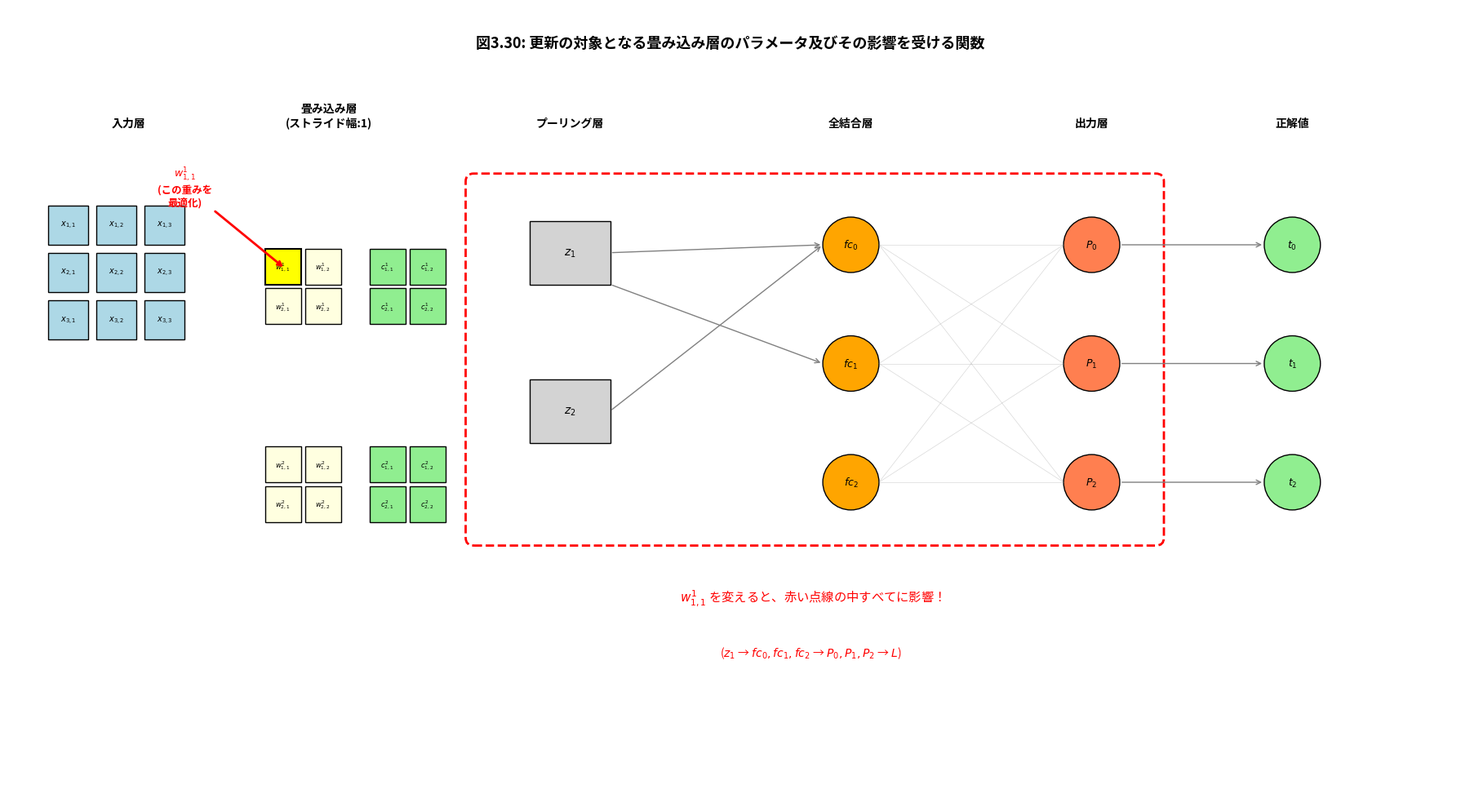
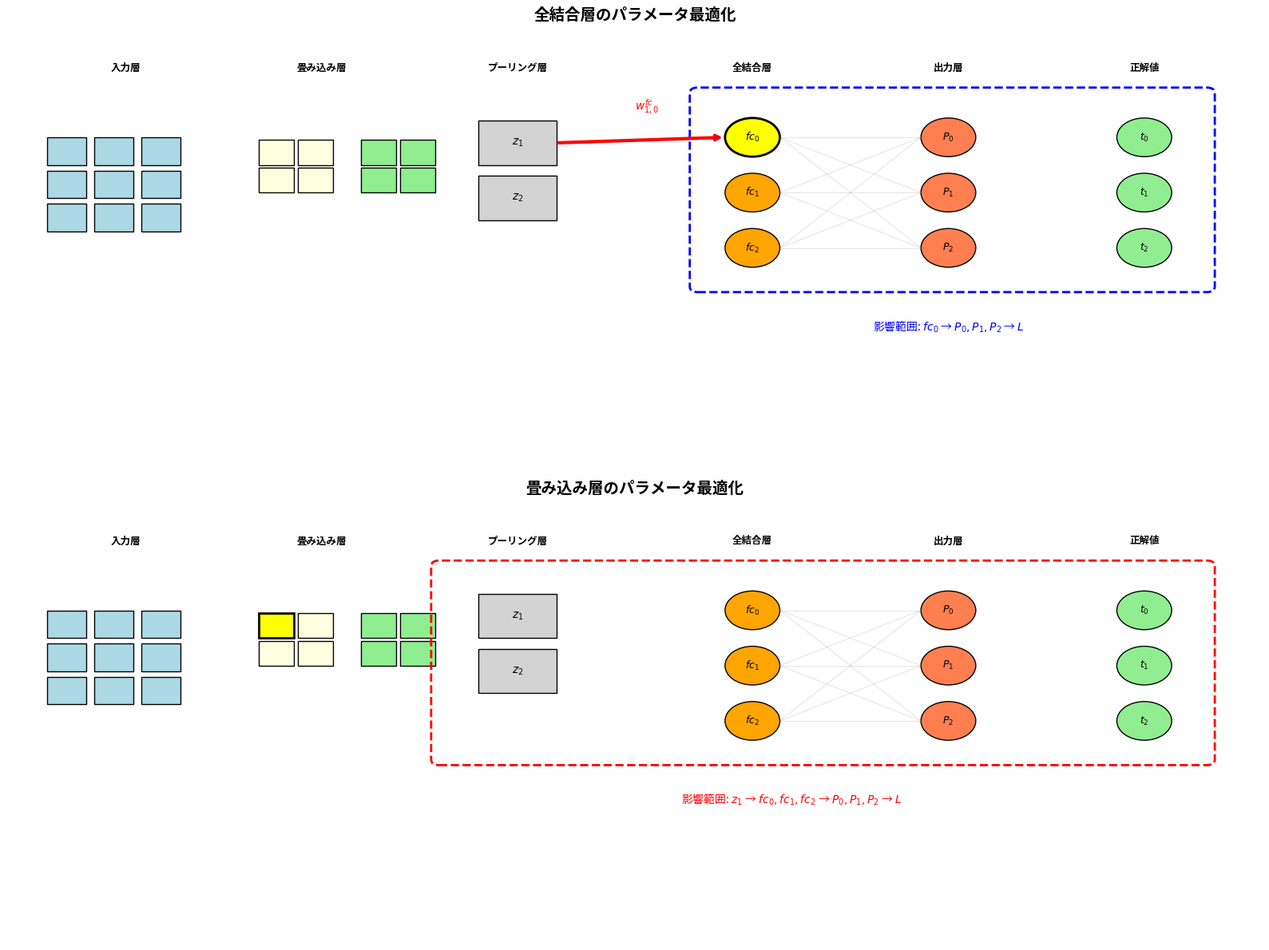
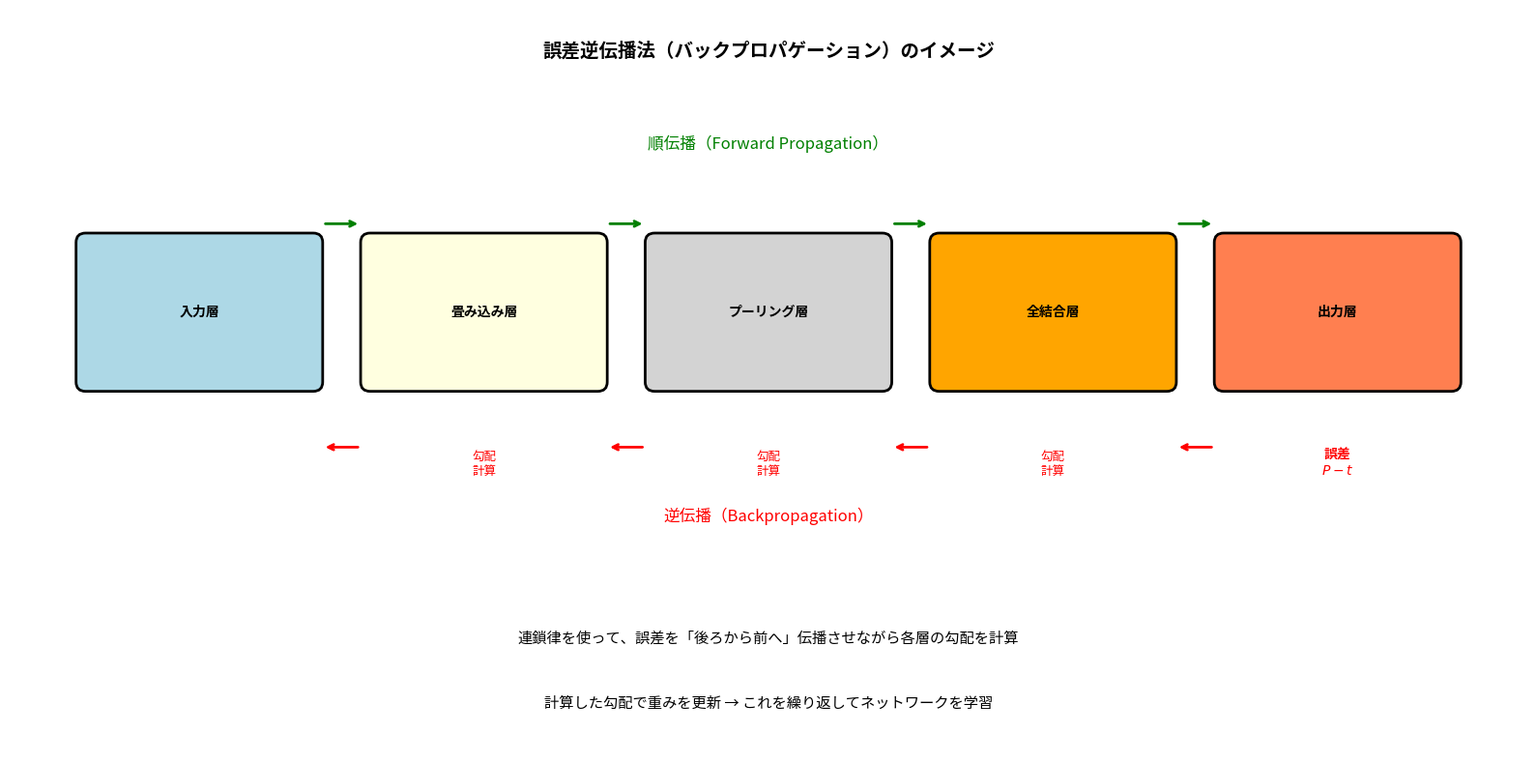
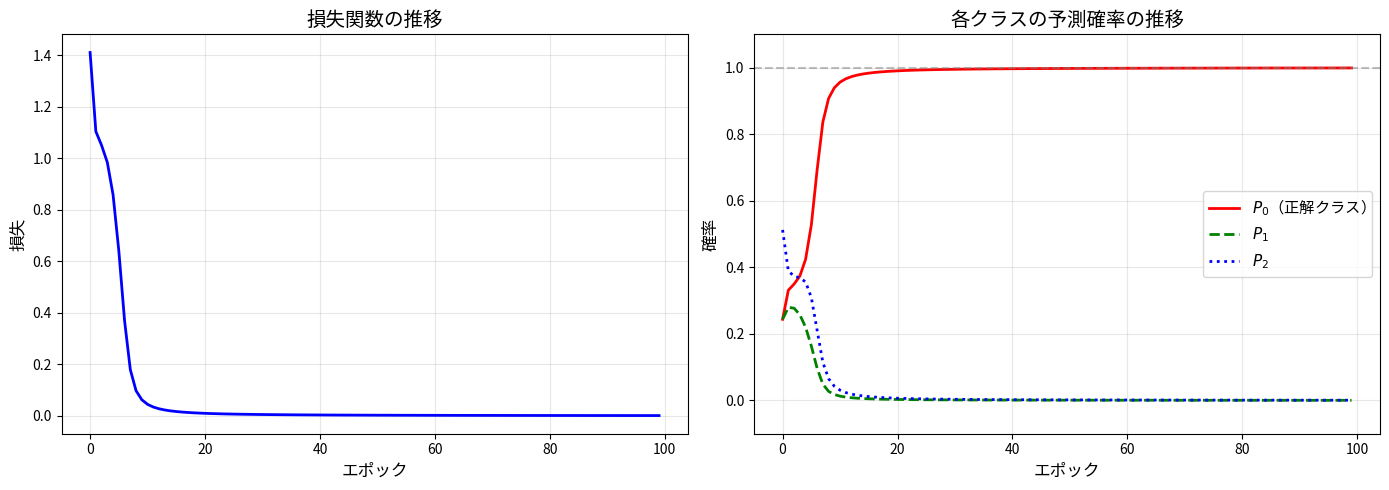

These figures' Python source, in order:
import numpy as np
import matplotlib.pyplot as plt
from matplotlib.patches import FancyBboxPatch, FancyArrowPatch, Rectangle

# ソフトマックスの偏微分の確認

def softmax(fc):
    """ソフトマックス関数"""
    exp_fc = np.exp(fc - np.max(fc))  # 数値安定性のため
    return exp_fc / np.sum(exp_fc)

# 具体的な値で確認
fc = np.array([1.0, 0.5, 0.2])  # fc_0, fc_1, fc_2
P = softmax(fc)

print("=== ソフトマックスの偏微分の確認 ===")
print(f"fc = {fc}")
print(f"P  = [P_0, P_1, P_2] = [{P[0]:.4f}, {P[1]:.4f}, {P[2]:.4f}]")
print()
print("【理論値】式(3-18), (3-23), (3-24)より:")
print(f"  ∂P_0/∂fc_0 = P_0(1-P_0) = {P[0]:.4f} × (1 - {P[0]:.4f}) = {P[0]*(1-P[0]):.4f}")
print(f"  ∂P_1/∂fc_0 = -P_1×P_0   = -{P[1]:.4f} × {P[0]:.4f}    = {-P[1]*P[0]:.4f}")
print(f"  ∂P_2/∂fc_0 = -P_2×P_0   = -{P[2]:.4f} × {P[0]:.4f}    = {-P[2]*P[0]:.4f}")

# 式(3-25)の計算過程を詳しく確認

print("=== 式(3-25)の導出: ∂L(P)/∂fc_0 ===")
print()

# 正解ラベル（クラス0が正解の場合）
t = np.array([1, 0, 0])

print("【計算の流れ】")
print()
print("∂L(P)/∂fc_0 = ∂L/∂P_0 × ∂P_0/∂fc_0 + ∂L/∂P_1 × ∂P_1/∂fc_0 + ∂L/∂P_2 × ∂P_2/∂fc_0")
print()

# 各項の計算
term1 = (-t[0]/P[0]) * P[0]*(1-P[0])
term2 = (-t[1]/P[1]) * (-P[1]*P[0]) if t[1] != 0 else 0
term3 = (-t[2]/P[2]) * (-P[2]*P[0]) if t[2] != 0 else 0

print(f"第1項: (-t_0/P_0) × P_0(1-P_0) = (-{t[0]}/{P[0]:.4f}) × {P[0]:.4f}×{1-P[0]:.4f}")
print(f"      = -t_0(1-P_0) = -{t[0]}×{1-P[0]:.4f} = {term1:.4f}")
print()
print(f"第2項: (-t_1/P_1) × (-P_1×P_0) = t_1×P_0 = {t[1]}×{P[0]:.4f} = {t[1]*P[0]:.4f}")
print(f"第3項: (-t_2/P_2) × (-P_2×P_0) = t_2×P_0 = {t[2]}×{P[0]:.4f} = {t[2]*P[0]:.4f}")
print()

# 合計
result = -t[0]*(1-P[0]) + t[1]*P[0] + t[2]*P[0]
print(f"合計: -t_0(1-P_0) + t_1×P_0 + t_2×P_0")
print(f"    = P_0(t_0 + t_1 + t_2) - t_0")
print(f"    = P_0 × 1 - t_0  (∵ t_0 + t_1 + t_2 = 1)")
print(f"    = P_0 - t_0")
print(f"    = {P[0]:.4f} - {t[0]} = {P[0] - t[0]:.4f}")
print()
print(f"∴ ∂L(P)/∂fc_0 = P_0 - t_0 = {P[0] - t[0]:.4f}")

# 式(3-26)の確認

print("=== 式(3-26): 全結合層の重みに関する偏微分 ===")
print()

z1 = 2.5  # プーリング層の出力
z2 = 1.8

# 勾配の計算
dL_dw10 = (P[0] - t[0]) * z1

print(f"z_1 = {z1}, z_2 = {z2}")
print(f"P_0 = {P[0]:.4f}, t_0 = {t[0]}")
print()
print(f"∂L(P)/∂w_{{1,0}}^{{fc}} = (P_0 - t_0) × z_1")
print(f"                       = ({P[0]:.4f} - {t[0]}) × {z1}")
print(f"                       = {P[0] - t[0]:.4f} × {z1}")
print(f"                       = {dL_dw10:.4f}")
print()
print("【解釈】")
print(f"  誤差 (P_0 - t_0) = {P[0] - t[0]:.4f} は負の値")
print(f"  → P_0 が t_0 より小さい = 正解クラスの確率が低すぎる")
print(f"  → 重みを増やして P_0 を大きくする必要がある")

# 図3.30: CNNの構造図

fig, ax = plt.subplots(figsize=(18, 10))
ax.set_xlim(0, 18)
ax.set_ylim(0, 10)

ax.text(9, 9.5, '図3.30: 更新の対象となる畳み込み層のパラメータ及びその影響を受ける関数', 
        fontsize=13, fontweight='bold', ha='center')

# 層のヘッダー
headers = [
    (1.5, '入力層'),
    (4, '畳み込み層\n(ストライド幅:1)'),
    (7, 'プーリング層'),
    (10.5, '全結合層'),
    (13.5, '出力層'),
    (16, '正解値')
]
for x, label in headers:
    ax.text(x, 8.5, label, fontsize=10, ha='center', fontweight='bold')

# 入力層 (3x3)
for i in range(3):
    for j in range(3):
        rect = Rectangle((0.5 + j*0.6, 7 - i*0.6), 0.5, 0.5, 
                         facecolor='lightblue', edgecolor='black')
        ax.add_patch(rect)
        ax.text(0.75 + j*0.6, 7.25 - i*0.6, f'$x_{{{i+1},{j+1}}}$', 
                fontsize=7, ha='center', va='center')

# 畳み込み層（フィルタ）
for k in range(2):  # 2つのフィルタ
    y_offset = 6.5 - k*2.5
    for i in range(2):
        for j in range(2):
            color = 'yellow' if k == 0 and i == 0 and j == 0 else 'lightyellow'
            rect = Rectangle((3.2 + j*0.5, y_offset - i*0.5), 0.45, 0.45,
                             facecolor=color, edgecolor='black', linewidth=1.5 if color=='yellow' else 1)
            ax.add_patch(rect)
            ax.text(3.42 + j*0.5, y_offset - i*0.5 + 0.22, f'$w_{{{i+1},{j+1}}}^{k+1}$',
                    fontsize=6, ha='center', va='center')
    
    # 特徴マップ
    for i in range(2):
        for j in range(2):
            rect = Rectangle((4.5 + j*0.5, y_offset - i*0.5), 0.45, 0.45,
                             facecolor='lightgreen', edgecolor='black')
            ax.add_patch(rect)
            ax.text(4.72 + j*0.5, y_offset - i*0.5 + 0.22, f'$c_{{{i+1},{j+1}}}^{k+1}$',
                    fontsize=6, ha='center', va='center')

# 黄色でハイライト: w_{1,1}^1
ax.annotate('$w_{1,1}^1$\n(この重みを\n最適化)', xy=(3.45, 6.7), xytext=(2.2, 7.5),
            fontsize=9, ha='center', color='red', fontweight='bold',
            arrowprops=dict(arrowstyle='->', color='red', lw=2))

# プーリング層
for i, y in enumerate([6.5, 4.5]):
    rect = Rectangle((6.5, y), 1, 0.8, facecolor='lightgray', edgecolor='black')
    ax.add_patch(rect)
    ax.text(7, y + 0.4, f'$z_{i+1}$', fontsize=10, ha='center', va='center')

# 全結合層
fc_positions = [(10.5, 7), (10.5, 5.5), (10.5, 4)]
fc_labels = ['$fc_0$', '$fc_1$', '$fc_2$']
for (x, y), label in zip(fc_positions, fc_labels):
    circle = plt.Circle((x, y), 0.35, facecolor='orange', edgecolor='black')
    ax.add_patch(circle)
    ax.text(x, y, label, fontsize=9, ha='center', va='center')

# 出力層
out_positions = [(13.5, 7), (13.5, 5.5), (13.5, 4)]
out_labels = ['$P_0$', '$P_1$', '$P_2$']
for (x, y), label in zip(out_positions, out_labels):
    circle = plt.Circle((x, y), 0.35, facecolor='coral', edgecolor='black')
    ax.add_patch(circle)
    ax.text(x, y, label, fontsize=9, ha='center', va='center')

# 正解値
t_positions = [(16, 7), (16, 5.5), (16, 4)]
t_labels = ['$t_0$', '$t_1$', '$t_2$']
for (x, y), label in zip(t_positions, t_labels):
    circle = plt.Circle((x, y), 0.35, facecolor='lightgreen', edgecolor='black')
    ax.add_patch(circle)
    ax.text(x, y, label, fontsize=9, ha='center', va='center')

# プーリング→全結合の接続（重み）
weights_fc = [
    ((7.5, 6.9), (10.15, 7), '$w_{1,0}^{fc}$'),
    ((7.5, 6.5), (10.15, 5.5), '$w_{1,1}^{fc}$'),
    ((7.5, 4.9), (10.15, 7), '$w_{2,0}^{fc}$'),
]
for (x1, y1), (x2, y2), label in weights_fc:
    ax.annotate('', xy=(x2, y2), xytext=(x1, y1),
                arrowprops=dict(arrowstyle='->', color='gray', lw=1))

# 全結合→出力の接続
for fx, fy in fc_positions:
    for ox, oy in out_positions:
        ax.plot([fx + 0.35, ox - 0.35], [fy, oy], 'gray', alpha=0.3, lw=0.5)

# 出力→正解の接続
for (ox, oy), (tx, ty) in zip(out_positions, t_positions):
    ax.annotate('', xy=(tx - 0.35, ty), xytext=(ox + 0.35, oy),
                arrowprops=dict(arrowstyle='->', color='gray', lw=1))

# 影響範囲のハイライト
highlight = FancyBboxPatch((5.8, 3.3), 8.5, 4.5, boxstyle='round,pad=0.1',
                            facecolor='none', edgecolor='red', linestyle='--', linewidth=2)
ax.add_patch(highlight)

ax.text(10, 2.5, '$w_{1,1}^1$ を変えると、赤い点線の中すべてに影響！', 
        fontsize=11, ha='center', color='red')
ax.text(10, 1.8, '($z_1$ → $fc_0, fc_1, fc_2$ → $P_0, P_1, P_2$ → $L$)', 
        fontsize=10, ha='center', color='red')

ax.axis('off')
plt.tight_layout()
plt.show()

# 式(3-27)〜(3-29)の数値例

print("=== z_1 の計算例 ===")
print()

# 入力画像の一部
x = np.array([[0.5, 0.8, 0.3],
              [0.2, 0.9, 0.1],
              [0.4, 0.6, 0.7]])

# 畳み込みフィルタの重み
w1 = np.array([[0.3, 0.5],
               [0.2, 0.4]])

print("入力画像 x:")
print(x)
print()
print("畳み込みフィルタ w^1:")
print(w1)
print()

# 畳み込み計算
c11 = w1[0,0]*x[0,0] + w1[0,1]*x[0,1] + w1[1,0]*x[1,0] + w1[1,1]*x[1,1]

print("c_{1,1}^1 = w_{1,1}^1 × x_{1,1} + w_{1,2}^1 × x_{1,2} + w_{2,1}^1 × x_{2,1} + w_{2,2}^1 × x_{2,2}")
print(f"         = {w1[0,0]} × {x[0,0]} + {w1[0,1]} × {x[0,1]} + {w1[1,0]} × {x[1,0]} + {w1[1,1]} × {x[1,1]}")
print(f"         = {w1[0,0]*x[0,0]:.2f} + {w1[0,1]*x[0,1]:.2f} + {w1[1,0]*x[1,0]:.2f} + {w1[1,1]*x[1,1]:.2f}")
print(f"         = {c11:.2f}")
print()
print(f"Max Pooling で z_1 = c_{{1,1}}^1 = {c11:.2f} とすると")
print(f"z_1 は入力 x と重み w^1 の関数として表される")

# 式(3-31)の確認

print("=== 式(3-31): ∂z_1/∂w_{1,1}^1 の計算 ===")
print()
print("z_1 = w_{1,1}^1 × x_{1,1} + w_{1,2}^1 × x_{1,2} + w_{2,1}^1 × x_{2,1} + w_{2,2}^1 × x_{2,2}")
print()
print("w_{1,1}^1 で偏微分すると:")
print("  ∂(w_{1,1}^1 × x_{1,1})/∂w_{1,1}^1 = x_{1,1}  ← w_{1,1}^1 を含む項")
print("  ∂(w_{1,2}^1 × x_{1,2})/∂w_{1,1}^1 = 0       ← w_{1,1}^1 を含まない")
print("  ∂(w_{2,1}^1 × x_{2,1})/∂w_{1,1}^1 = 0       ← w_{1,1}^1 を含まない")
print("  ∂(w_{2,2}^1 × x_{2,2})/∂w_{1,1}^1 = 0       ← w_{1,1}^1 を含まない")
print()
print("∴ ∂z_1/∂w_{1,1}^1 = x_{1,1}")
print()
print(f"具体的な値: x_{{1,1}} = {x[0,0]}")

# 式(3-32), (3-33)の計算

print("=== 式(3-32), (3-33): ∂L(P)/∂z_1 の計算 ===")
print()

# 全結合層の重み
w_fc = np.array([[0.5, 0.3, 0.2],   # z_1 から fc_0, fc_1, fc_2 への重み
                 [0.4, 0.5, 0.1]])  # z_2 から fc_0, fc_1, fc_2 への重み

print("全結合層の重み:")
print(f"  w_{{1,0}}^{{fc}} = {w_fc[0,0]} (z_1 → fc_0)")
print(f"  w_{{1,1}}^{{fc}} = {w_fc[0,1]} (z_1 → fc_1)")
print(f"  w_{{1,2}}^{{fc}} = {w_fc[0,2]} (z_1 → fc_2)")
print()

# 予測と正解の差（誤差）
errors = P - t
print("予測と正解の差（誤差）:")
print(f"  P_0 - t_0 = {P[0]:.4f} - {t[0]} = {errors[0]:.4f}")
print(f"  P_1 - t_1 = {P[1]:.4f} - {t[1]} = {errors[1]:.4f}")
print(f"  P_2 - t_2 = {P[2]:.4f} - {t[2]} = {errors[2]:.4f}")
print()

# ∂L(P)/∂z_1 の計算
dL_dz1 = errors[0]*w_fc[0,0] + errors[1]*w_fc[0,1] + errors[2]*w_fc[0,2]

print("式(3-33):")
print("∂L(P)/∂z_1 = (P_0-t_0)×w_{1,0}^{fc} + (P_1-t_1)×w_{1,1}^{fc} + (P_2-t_2)×w_{1,2}^{fc}")
print(f"           = {errors[0]:.4f}×{w_fc[0,0]} + {errors[1]:.4f}×{w_fc[0,1]} + {errors[2]:.4f}×{w_fc[0,2]}")
print(f"           = {errors[0]*w_fc[0,0]:.4f} + {errors[1]*w_fc[0,1]:.4f} + {errors[2]*w_fc[0,2]:.4f}")
print(f"           = {dL_dz1:.4f}")

# 畳み込み層の重みに関する勾配

print("=== 畳み込み層の重みに関する勾配 ===")
print()

# ∂L(P)/∂w_{1,1}^1
x11 = x[0, 0]
dL_dw11 = dL_dz1 * x11

print("∂L(P)/∂w_{1,1}^1 = ∂L(P)/∂z_1 × ∂z_1/∂w_{1,1}^1")
print(f"                = {dL_dz1:.4f} × {x11}")
print(f"                = {dL_dw11:.4f}")
print()
print("展開すると:")
print("∂L(P)/∂w_{1,1}^1 = {(P_0-t_0)w_{1,0}^{fc} + (P_1-t_1)w_{1,1}^{fc} + (P_2-t_2)w_{1,2}^{fc}} × x_{1,1}")

# 図3.31: パラメータごとの影響範囲の比較

fig, axes = plt.subplots(2, 1, figsize=(16, 12))

for ax_idx, (ax, title, highlight_fc, highlight_conv) in enumerate([
    (axes[0], '全結合層のパラメータ最適化', True, False),
    (axes[1], '畳み込み層のパラメータ最適化', False, True)
]):
    ax.set_xlim(0, 16)
    ax.set_ylim(0, 8)
    ax.set_title(title, fontsize=14, fontweight='bold')
    
    # 入力層
    ax.text(1.5, 7.2, '入力層', fontsize=9, ha='center', fontweight='bold')
    for i in range(3):
        for j in range(3):
            rect = Rectangle((0.5 + j*0.6, 5.5 - i*0.6), 0.5, 0.5,
                             facecolor='lightblue', edgecolor='black')
            ax.add_patch(rect)
    
    # 畳み込み層
    ax.text(4, 7.2, '畳み込み層', fontsize=9, ha='center', fontweight='bold')
    conv_color = 'yellow' if highlight_conv else 'lightyellow'
    for i in range(2):
        for j in range(2):
            color = conv_color if i == 0 and j == 0 else 'lightyellow'
            rect = Rectangle((3.2 + j*0.5, 5.5 - i*0.5), 0.45, 0.45,
                             facecolor=color, edgecolor='black',
                             linewidth=2 if color == 'yellow' else 1)
            ax.add_patch(rect)
    
    # 特徴マップ
    for i in range(2):
        for j in range(2):
            rect = Rectangle((4.5 + j*0.5, 5.5 - i*0.5), 0.45, 0.45,
                             facecolor='lightgreen', edgecolor='black')
            ax.add_patch(rect)
    
    # プーリング層
    ax.text(6.5, 7.2, 'プーリング層', fontsize=9, ha='center', fontweight='bold')
    for i, y in enumerate([5.5, 4.5]):
        rect = Rectangle((6, y), 1, 0.8, facecolor='lightgray', edgecolor='black')
        ax.add_patch(rect)
        ax.text(6.5, y + 0.4, f'$z_{i+1}$', fontsize=10, ha='center', va='center')
    
    # 全結合層
    ax.text(9.5, 7.2, '全結合層', fontsize=9, ha='center', fontweight='bold')
    fc_color = 'yellow' if highlight_fc else 'orange'
    fc_positions = [(9.5, 6), (9.5, 5), (9.5, 4)]
    for idx, (fx, fy) in enumerate(fc_positions):
        color = fc_color if idx == 0 else 'orange'
        circle = plt.Circle((fx, fy), 0.35, facecolor=color, edgecolor='black',
                           linewidth=2 if color == 'yellow' else 1)
        ax.add_patch(circle)
        ax.text(fx, fy, f'$fc_{idx}$', fontsize=9, ha='center', va='center')
    
    # 重みの線（ハイライト）
    if highlight_fc:
        ax.annotate('', xy=(9.15, 6), xytext=(7, 5.9),
                    arrowprops=dict(arrowstyle='->', color='red', lw=3))
        ax.text(8, 6.5, '$w_{1,0}^{fc}$', fontsize=10, color='red', fontweight='bold')
    
    # 出力層
    ax.text(12, 7.2, '出力層', fontsize=9, ha='center', fontweight='bold')
    out_positions = [(12, 6), (12, 5), (12, 4)]
    for idx, (ox, oy) in enumerate(out_positions):
        circle = plt.Circle((ox, oy), 0.35, facecolor='coral', edgecolor='black')
        ax.add_patch(circle)
        ax.text(ox, oy, f'$P_{idx}$', fontsize=9, ha='center', va='center')
    
    # 正解値
    ax.text(14.5, 7.2, '正解値', fontsize=9, ha='center', fontweight='bold')
    t_positions = [(14.5, 6), (14.5, 5), (14.5, 4)]
    for idx, (tx, ty) in enumerate(t_positions):
        circle = plt.Circle((tx, ty), 0.35, facecolor='lightgreen', edgecolor='black')
        ax.add_patch(circle)
        ax.text(tx, ty, f'$t_{idx}$', fontsize=9, ha='center', va='center')
    
    # 接続線
    for fx, fy in fc_positions:
        for ox, oy in out_positions:
            ax.plot([fx + 0.35, ox - 0.35], [fy, oy], 'gray', alpha=0.3, lw=0.5)
    
    # 影響範囲のハイライト
    if highlight_fc:
        highlight = FancyBboxPatch((8.8, 3.3), 6.5, 3.5, boxstyle='round,pad=0.1',
                                    facecolor='none', edgecolor='blue', linestyle='--', linewidth=2)
        ax.add_patch(highlight)
        ax.text(12, 2.5, '影響範囲: $fc_0$ → $P_0, P_1, P_2$ → $L$', fontsize=10, color='blue', ha='center')
    else:
        highlight = FancyBboxPatch((5.5, 3.3), 9.8, 3.5, boxstyle='round,pad=0.1',
                                    facecolor='none', edgecolor='red', linestyle='--', linewidth=2)
        ax.add_patch(highlight)
        ax.text(10, 2.5, '影響範囲: $z_1$ → $fc_0, fc_1, fc_2$ → $P_0, P_1, P_2$ → $L$', 
                fontsize=10, color='red', ha='center')
    
    ax.axis('off')

plt.tight_layout()
plt.show()

print("【比較】")
print("・全結合層のパラメータ: fc_0 以降に影響（範囲が狭い）")
print("・畳み込み層のパラメータ: z_1 以降すべてに影響（範囲が広い）")
print()
print("畳み込み層のパラメータは、より多くの関数を通過するため、")
print("連鎖律でより長い「鎖」をたどる必要があります。")

# 更新式の実装

print("=== 勾配降下法による重みの更新 ===")
print()

eta = 0.1  # 学習率

# 現在の重み
w_fc_10_old = w_fc[0, 0]
w_conv_11_old = w1[0, 0]

print(f"学習率 η = {eta}")
print()
print("【全結合層の重み更新】")
print(f"  更新前: w_{{1,0}}^{{fc(0)}} = {w_fc_10_old}")
print(f"  勾配:   ∂L/∂w_{{1,0}}^{{fc}} = (P_0 - t_0) × z_1 = {dL_dw10:.4f}")

w_fc_10_new = w_fc_10_old - eta * dL_dw10
print(f"  更新後: w_{{1,0}}^{{fc(1)}} = {w_fc_10_old} - {eta} × {dL_dw10:.4f}")
print(f"                         = {w_fc_10_new:.4f}")
print()

print("【畳み込み層の重み更新】")
print(f"  更新前: w_{{1,1}}^{{1(0)}} = {w_conv_11_old}")
print(f"  勾配:   ∂L/∂w_{{1,1}}^1 = {dL_dw11:.4f}")

w_conv_11_new = w_conv_11_old - eta * dL_dw11
print(f"  更新後: w_{{1,1}}^{{1(1)}} = {w_conv_11_old} - {eta} × {dL_dw11:.4f}")
print(f"                        = {w_conv_11_new:.4f}")

# 誤差逆伝播法の図解

fig, ax = plt.subplots(figsize=(16, 8))
ax.set_xlim(0, 16)
ax.set_ylim(0, 8)

ax.text(8, 7.5, '誤差逆伝播法（バックプロパゲーション）のイメージ', 
        fontsize=14, fontweight='bold', ha='center')

# 層のボックス
layers = [
    (2, '入力層', 'lightblue'),
    (5, '畳み込み層', 'lightyellow'),
    (8, 'プーリング層', 'lightgray'),
    (11, '全結合層', 'orange'),
    (14, '出力層', 'coral'),
]

for x, label, color in layers:
    rect = FancyBboxPatch((x - 1.2, 4), 2.4, 1.5, boxstyle='round,pad=0.1',
                          facecolor=color, edgecolor='black', linewidth=2)
    ax.add_patch(rect)
    ax.text(x, 4.75, label, fontsize=10, ha='center', va='center', fontweight='bold')

# 順伝播の矢印（上）
ax.text(8, 6.5, '順伝播（Forward Propagation）', fontsize=12, ha='center', color='green')
for i in range(len(layers) - 1):
    ax.annotate('', xy=(layers[i+1][0] - 1.3, 5.7), xytext=(layers[i][0] + 1.3, 5.7),
                arrowprops=dict(arrowstyle='->', color='green', lw=2))

# 逆伝播の矢印（下）
ax.text(8, 2.5, '逆伝播（Backpropagation）', fontsize=12, ha='center', color='red')
for i in range(len(layers) - 1, 0, -1):
    ax.annotate('', xy=(layers[i-1][0] + 1.3, 3.3), xytext=(layers[i][0] - 1.3, 3.3),
                arrowprops=dict(arrowstyle='->', color='red', lw=2))

# 誤差の伝播
ax.text(14, 3, '誤差\n$P-t$', fontsize=10, ha='center', color='red', fontweight='bold')
ax.text(11, 3, '勾配\n計算', fontsize=9, ha='center', color='red')
ax.text(8, 3, '勾配\n計算', fontsize=9, ha='center', color='red')
ax.text(5, 3, '勾配\n計算', fontsize=9, ha='center', color='red')

# 説明
ax.text(8, 1.2, '連鎖律を使って、誤差を「後ろから前へ」伝播させながら各層の勾配を計算', 
        fontsize=11, ha='center')
ax.text(8, 0.5, '計算した勾配で重みを更新 → これを繰り返してネットワークを学習', 
        fontsize=11, ha='center')

ax.axis('off')
plt.tight_layout()
plt.show()

# 計算の再利用の確認

print("=== 誤差逆伝播法の効率性 ===")
print()
print("【ステップ1】出力層での誤差計算")
print(f"  P_0 - t_0 = {errors[0]:.4f}")
print(f"  P_1 - t_1 = {errors[1]:.4f}")
print(f"  P_2 - t_2 = {errors[2]:.4f}")
print()

print("【ステップ2】全結合層の勾配")
print(f"  ∂L/∂fc_0 = P_0 - t_0 = {errors[0]:.4f}  ← 誤差をそのまま使用")
print(f"  ∂L/∂w_{{1,0}}^{{fc}} = (P_0 - t_0) × z_1 = {dL_dw10:.4f}")
print()

print("【ステップ3】プーリング層への逆伝播")
print(f"  ∂L/∂z_1 = Σ(誤差 × 重み) = {dL_dz1:.4f}  ← ステップ1の結果を再利用")
print()

print("【ステップ4】畳み込み層の勾配")
print(f"  ∂L/∂w_{{1,1}}^1 = ∂L/∂z_1 × x_{{1,1}} = {dL_dw11:.4f}  ← ステップ3の結果を再利用")
print()
print("→ 各ステップで前のステップの計算結果を再利用！")
print("→ これが誤差逆伝播法の効率性の秘密")

class SimpleNetwork:
    """シンプルな2層ニューラルネットワーク"""
    
    def __init__(self):
        # 重みの初期化
        np.random.seed(42)
        self.w_conv = np.random.randn(2, 2) * 0.5  # 畳み込み層
        self.w_fc = np.random.randn(2, 3) * 0.5    # 全結合層
    
    def forward(self, x):
        """順伝播"""
        # 畳み込み（簡略化: 1点のみ）
        self.x = x[:2, :2]  # 2x2の入力
        self.c = np.sum(self.w_conv * self.x)  # 畳み込み出力
        
        # ReLU
        self.z = max(0, self.c)
        
        # 全結合層（z1のみ使用、z2=0と仮定）
        self.fc = self.z * self.w_fc[0, :]  # [fc0, fc1, fc2]
        
        # ソフトマックス
        exp_fc = np.exp(self.fc - np.max(self.fc))
        self.P = exp_fc / np.sum(exp_fc)
        
        return self.P
    
    def backward(self, t):
        """逆伝播"""
        # 出力層の誤差
        self.error = self.P - t  # (P - t)
        
        # 全結合層の勾配
        self.dw_fc = np.outer([self.z, 0], self.error)
        
        # プーリング層への逆伝播
        self.dz = np.sum(self.error * self.w_fc[0, :])
        
        # ReLUの逆伝播
        self.dc = self.dz if self.c > 0 else 0
        
        # 畳み込み層の勾配
        self.dw_conv = self.dc * self.x
        
        return self.dw_conv, self.dw_fc
    
    def update(self, lr=0.1):
        """重みの更新"""
        self.w_conv -= lr * self.dw_conv
        self.w_fc -= lr * self.dw_fc
    
    def loss(self, t):
        """クロスエントロピー損失"""
        return -np.sum(t * np.log(self.P + 1e-10))

# 学習の実行
net = SimpleNetwork()

# 入力と正解
x = np.array([[0.5, 0.8, 0.3],
              [0.2, 0.9, 0.1],
              [0.4, 0.6, 0.7]])
t = np.array([1, 0, 0])  # クラス0が正解

losses = []
probs = []

print("=== 学習の進行 ===")
print()

for epoch in range(100):
    # 順伝播
    P = net.forward(x)
    L = net.loss(t)
    
    losses.append(L)
    probs.append(P.copy())
    
    # 逆伝播
    net.backward(t)
    
    # 重み更新
    net.update(lr=0.5)
    
    if epoch < 5 or (epoch + 1) % 20 == 0:
        print(f"エポック{epoch+1:3d}: 損失={L:.4f}, P_0={P[0]:.4f}")

print()
print(f"最終的な正解クラスの確率: {probs[-1][0]*100:.1f}%")

# 学習の可視化

fig, axes = plt.subplots(1, 2, figsize=(14, 5))

# 損失の推移
ax = axes[0]
ax.plot(losses, 'b-', linewidth=2)
ax.set_xlabel('エポック', fontsize=12)
ax.set_ylabel('損失', fontsize=12)
ax.set_title('損失関数の推移', fontsize=14)
ax.grid(True, alpha=0.3)

# 確率の推移
ax = axes[1]
probs_array = np.array(probs)
ax.plot(probs_array[:, 0], 'r-', linewidth=2, label='$P_0$（正解クラス）')
ax.plot(probs_array[:, 1], 'g--', linewidth=2, label='$P_1$')
ax.plot(probs_array[:, 2], 'b:', linewidth=2, label='$P_2$')
ax.axhline(y=1, color='gray', linestyle='--', alpha=0.5)
ax.set_xlabel('エポック', fontsize=12)
ax.set_ylabel('確率', fontsize=12)
ax.set_title('各クラスの予測確率の推移', fontsize=14)
ax.legend(fontsize=11)
ax.grid(True, alpha=0.3)
ax.set_ylim(-0.1, 1.1)

plt.tight_layout()
plt.show()

print("誤差逆伝播法によって、正解クラスの確率が上昇しています！")
